Run: headless pygame with SDL's dummy video driver; simulated clock (each Clock.tick advances the game by its frame time, no real sleeping); random seed 0; keys injected as events and as key.get_pressed() state; no mouse input.
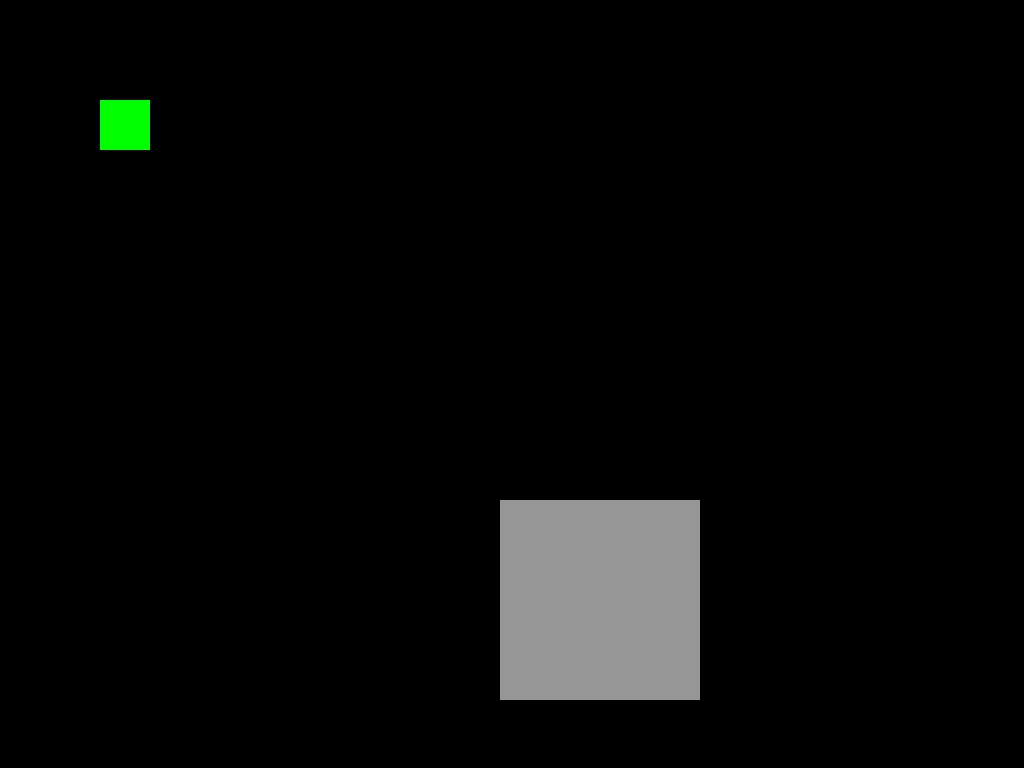
Frame 1 of 4 · flips 1–60 · no input
Frame 2 of 4 · flips 61–180 · tapped SPACE, RETURN · held RIGHT (→), D · screen unchanged from frame 1, image omitted
Frame 3 of 4 · flips 181–300 · held DOWN (↓), S · screen unchanged from frame 2, image omitted
Frame 4 of 4 · flips 301–420 · held LEFT (←), A, UP (↑), W · screen unchanged from frame 3, image omitted

The pygame program that drew these frames:

import pygame
pygame.init()

# Fenster (volle Bildschirmgröße in Pydroid)
screen = pygame.display.set_mode((0, 0))
pygame.display.set_caption("Pygame Touch-Steuerung mit Multitouch & Wand")
clock = pygame.time.Clock()

# Spieler
player = pygame.Rect(100, 100, 50, 50)
SPEED = 5

# Buttons
btn_left  = pygame.Rect(50,  1500, 100, 100)
btn_right = pygame.Rect(250, 1500, 100, 100)
btn_up    = pygame.Rect(700, 1500, 100, 100)
btn_down  = pygame.Rect(870, 1500, 100, 100)

# Wand
wall = pygame.Rect(500, 500, 200, 200)

# Aktive Finger (Richtung, ID)
active_fingers = set()

running = True
while running:
    for event in pygame.event.get():
        if event.type == pygame.QUIT:
            running = False

        elif event.type == pygame.FINGERDOWN:
            x = event.x * screen.get_width()
            y = event.y * screen.get_height()

            if btn_left.collidepoint(x, y):
                active_fingers.add(("left", event.finger_id))
            if btn_right.collidepoint(x, y):
                active_fingers.add(("right", event.finger_id))
            if btn_up.collidepoint(x, y):
                active_fingers.add(("up", event.finger_id))
            if btn_down.collidepoint(x, y):
                active_fingers.add(("down", event.finger_id))

        elif event.type == pygame.FINGERUP:
            active_fingers = {f for f in active_fingers if f[1] != event.finger_id}

    # Bewegung + Kollision
    old_pos = player.copy()

    for direction, _fid in active_fingers:
        if direction == "left":
            player.x -= SPEED
        elif direction == "right":
            player.x += SPEED
        elif direction == "up":
            player.y -= SPEED
        elif direction == "down":
            player.y += SPEED

    if player.colliderect(wall):
        player = old_pos  # Zurücksetzen bei Kollision

    # Zeichnen
    screen.fill((0, 0, 0))
    pygame.draw.rect(screen, (0, 255, 0), player)   # Spieler
    pygame.draw.rect(screen, (150, 150, 150), wall) # Wand

    pygame.draw.rect(screen, (100, 100, 100), btn_left)
    pygame.draw.rect(screen, (100, 100, 100), btn_right)
    pygame.draw.rect(screen, (100, 100, 100), btn_up)
    pygame.draw.rect(screen, (100, 100, 100), btn_down)

    pygame.display.flip()
    clock.tick(60)

pygame.quit()
